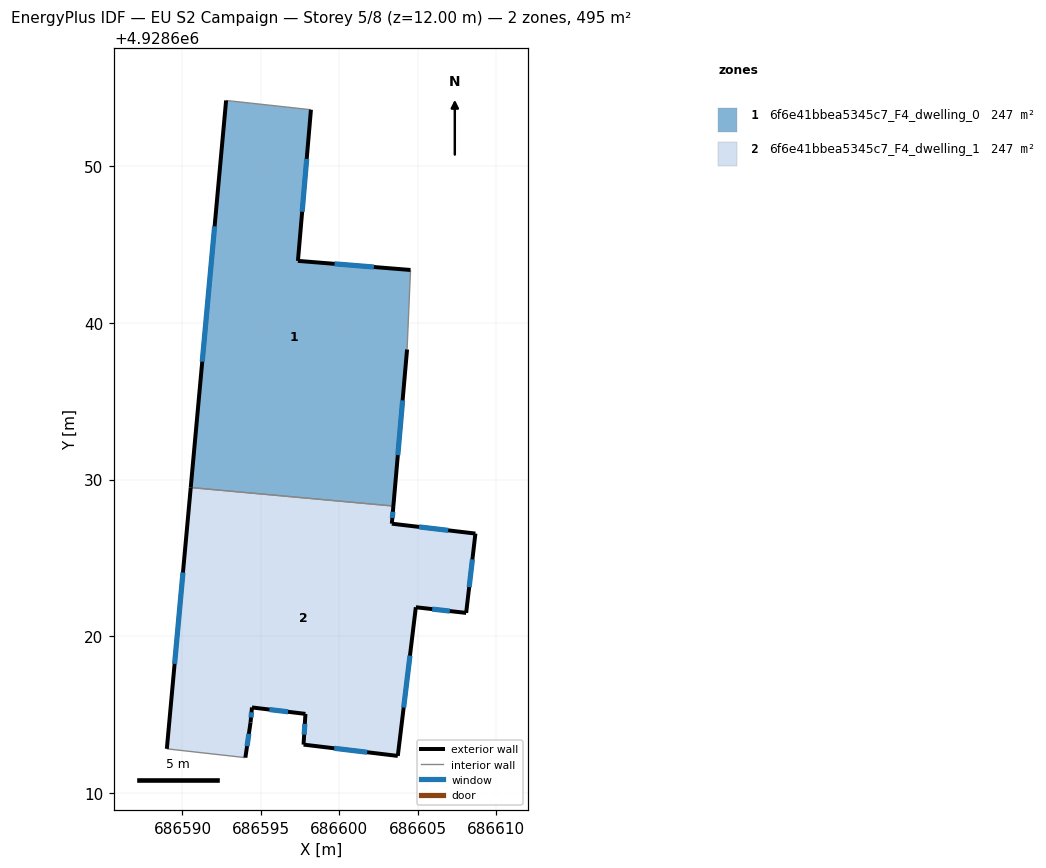
=== STOREY PLAN SPEC (per zone: floor XY polygon, exterior-wall plan segments, windows/doors) ===
zone 1: 6f6e41bbea5345c7_F4_dwelling_0  (247.3 m²)
  floor: (686598.19, 4928653.59) (686597.36, 4928643.95) (686604.54, 4928643.37) (686604.32, 4928638.30) (686603.45, 4928628.31) (686590.53, 4928629.49) (686592.78, 4928654.18)
  exterior wall: (686603.45, 4928628.31) – (686604.32, 4928638.30)  [10.0 m]
    window: (686603.73, 4928631.56) – (686604.04, 4928635.05)  [3.7 m²]
  exterior wall: (686592.78, 4928654.18) – (686590.53, 4928629.49)  [24.8 m]
    window: (686592.05, 4928646.15) – (686591.26, 4928637.52)  [9.1 m²]
  exterior wall: (686597.36, 4928643.95) – (686598.19, 4928653.59)  [9.7 m]
    window: (686597.63, 4928647.08) – (686597.92, 4928650.45)  [3.5 m²]
  exterior wall: (686604.54, 4928643.37) – (686597.36, 4928643.95)  [7.2 m]
    window: (686602.21, 4928643.55) – (686599.70, 4928643.76)  [2.6 m²]
  interior walls: 3
zone 2: 6f6e41bbea5345c7_F4_dwelling_1  (247.3 m²)
  floor: (686608.68, 4928626.56) (686608.09, 4928621.50) (686604.88, 4928621.86) (686603.73, 4928612.38) (686597.72, 4928613.10) (686597.84, 4928615.06) (686594.43, 4928615.47) (686594.34, 4928614.52) (686594.01, 4928612.27) (686589.00, 4928612.83) (686590.53, 4928629.49) (686603.45, 4928628.31) (686603.35, 4928627.19)
  exterior wall: (686604.88, 4928621.86) – (686608.09, 4928621.50)  [3.2 m]
    window: (686605.92, 4928621.74) – (686607.05, 4928621.61)  [1.2 m²]
  exterior wall: (686603.73, 4928612.38) – (686604.88, 4928621.86)  [9.5 m]
    window: (686604.10, 4928615.46) – (686604.51, 4928618.77)  [3.5 m²]
  exterior wall: (686597.72, 4928613.10) – (686603.73, 4928612.38)  [6.1 m]
    window: (686599.68, 4928612.86) – (686601.78, 4928612.61)  [2.2 m²]
  exterior wall: (686597.84, 4928615.06) – (686597.72, 4928613.10)  [2.0 m]
    window: (686597.80, 4928614.42) – (686597.76, 4928613.73)  [0.7 m²]
  exterior wall: (686594.43, 4928615.47) – (686597.84, 4928615.06)  [3.4 m]
    window: (686595.54, 4928615.33) – (686596.73, 4928615.19)  [1.3 m²]
  exterior wall: (686594.34, 4928614.52) – (686594.43, 4928615.47)  [1.0 m]
    window: (686594.37, 4928614.83) – (686594.40, 4928615.16)  [0.3 m²]
  exterior wall: (686594.01, 4928612.27) – (686594.34, 4928614.52)  [2.3 m]
    window: (686594.12, 4928613.00) – (686594.23, 4928613.79)  [0.8 m²]
  exterior wall: (686590.53, 4928629.49) – (686589.00, 4928612.83)  [16.7 m]
    window: (686590.03, 4928624.07) – (686589.50, 4928618.25)  [6.1 m²]
  exterior wall: (686603.35, 4928627.19) – (686603.45, 4928628.31)  [1.1 m]
    window: (686603.38, 4928627.55) – (686603.42, 4928627.95)  [0.4 m²]
  exterior wall: (686608.68, 4928626.56) – (686603.35, 4928627.19)  [5.4 m]
    window: (686606.95, 4928626.76) – (686605.08, 4928626.98)  [2.0 m²]
  exterior wall: (686608.09, 4928621.50) – (686608.68, 4928626.56)  [5.1 m]
    window: (686608.28, 4928623.14) – (686608.49, 4928624.91)  [1.9 m²]
  interior walls: 2

=== DERIVED (storey summary) ===
Building: EU S2 Campaign
Storey: 5 of 8  (floor level z = 12.00 m)
Storey gross floor area: 494.6 m²
Zones on this storey: 2
  - 6f6e41bbea5345c7_F4_dwelling_0: floor 247.3 m²; exterior wall 51.7 m (155.1 m²); 4 window(s) 19.0 m²; WWR 12.2%
  - 6f6e41bbea5345c7_F4_dwelling_1: floor 247.3 m²; exterior wall 55.8 m (167.3 m²); 11 window(s) 20.5 m²; WWR 12.2%
Zone adjacency (shared interzone walls):
  - 6f6e41bbea5345c7_F4_dwelling_0 ↔ 6f6e41bbea5345c7_F4_dwelling_1